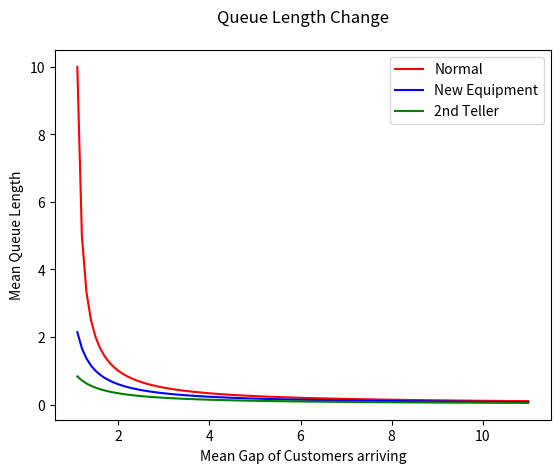

Python code for this plot:
import random
import math
import matplotlib.pyplot as plt


def nextTime(mean):
    return -mean * math.log(1 - random.random())


def singleQueue(alpha, beta, time=480):

    time_arrival = 0
    time_served = 0
    current_time = 0
    maxQ = 0
    Q_length = 1
    while current_time < time:
        if time_arrival < time_served:
            time_served = time_served - time_arrival
            current_time = current_time + time_arrival
            Q_length = Q_length + 1
            maxQ = max(maxQ, Q_length)
            time_arrival = nextTime(alpha)
        else:
            time_arrival = time_arrival - time_served
            current_time = current_time + time_served
            Q_length = Q_length - 1
            time_served = nextTime(beta)
        while True:
            if Q_length != 0:
                break
            else:
                current_time = current_time + time_arrival
                Q_length = Q_length + 1
                maxQ = max(maxQ, Q_length)
                time_arrival = nextTime(alpha)

    return (maxQ)

#-------------------- (MaxQ Sketch) ------------------------#

maxQx = []
maxQy = []

for i in range(1,90):
    random.seed(935)
    maxQy.append(singleQueue(10, 9-(i/10), 280))
    maxQx.append(i/10)
    #See the change in maxQ as beta(service time) lowers


#------------------------- (a) -----------------------------#

#Since beta is the mean service time.
#New equipment will lower beta.
#By lowering beta the maxQ gets lower.

random.seed(101)
print(singleQueue(5, 1)) #singleQueue(5, 3) > 6

#------------------------- (b) -----------------------------#

#Employing a second teller means the service time will go to half.
#Instead of service time being 4 it goes to 2.
#Halfing the beta lowers the maxQ.

random.seed(935)
print(singleQueue(10, 4.5, 280)) # singleQueue(10, 9, 280) > 10

#----------------------- PLOTTING ---------------------------#

def theoreticalMeanQueueLength(alpha, beta):

    if alpha == beta or alpha == 0:
        return (-1)
    else:
        return ((beta/alpha)/(1-(beta/alpha)))


fig = plt.figure("Queue Improvement")
ax = fig.add_subplot(1, 1, 1)

sketchNormx = []
sketchNormy = []
for i in range(11, 111, 1):
    sketchNormx.append(i/10)
    sketchNormy.append(theoreticalMeanQueueLength((i/10), 1))

sketchEqtx = []
sketchEqty = []
for i in range(11, 111, 1):
    sketchEqtx.append(i/10)
    sketchEqty.append(theoreticalMeanQueueLength((i/10), 0.75))

sketch2ndx = []
sketch2ndy = []
for i in range(11, 111, 1):
    sketch2ndx.append(i/10)
    sketch2ndy.append(theoreticalMeanQueueLength((i/10), 0.5))


ax.plot(sketchNormx, sketchNormy, "r-", label="Normal")
ax.plot(sketchEqtx, sketchEqty, "b-", label="New Equipment")
ax.plot(sketch2ndx, sketch2ndy, "g-", label="2nd Teller")

#ax.plot(maxQx, maxQy, "y-", label="MaxQ") # <------

plt.title("Queue Length Change\n")
plt.xlabel("Mean Gap of Customers arriving")
plt.ylabel("Mean Queue Length")
ax.legend()
plt.show()
